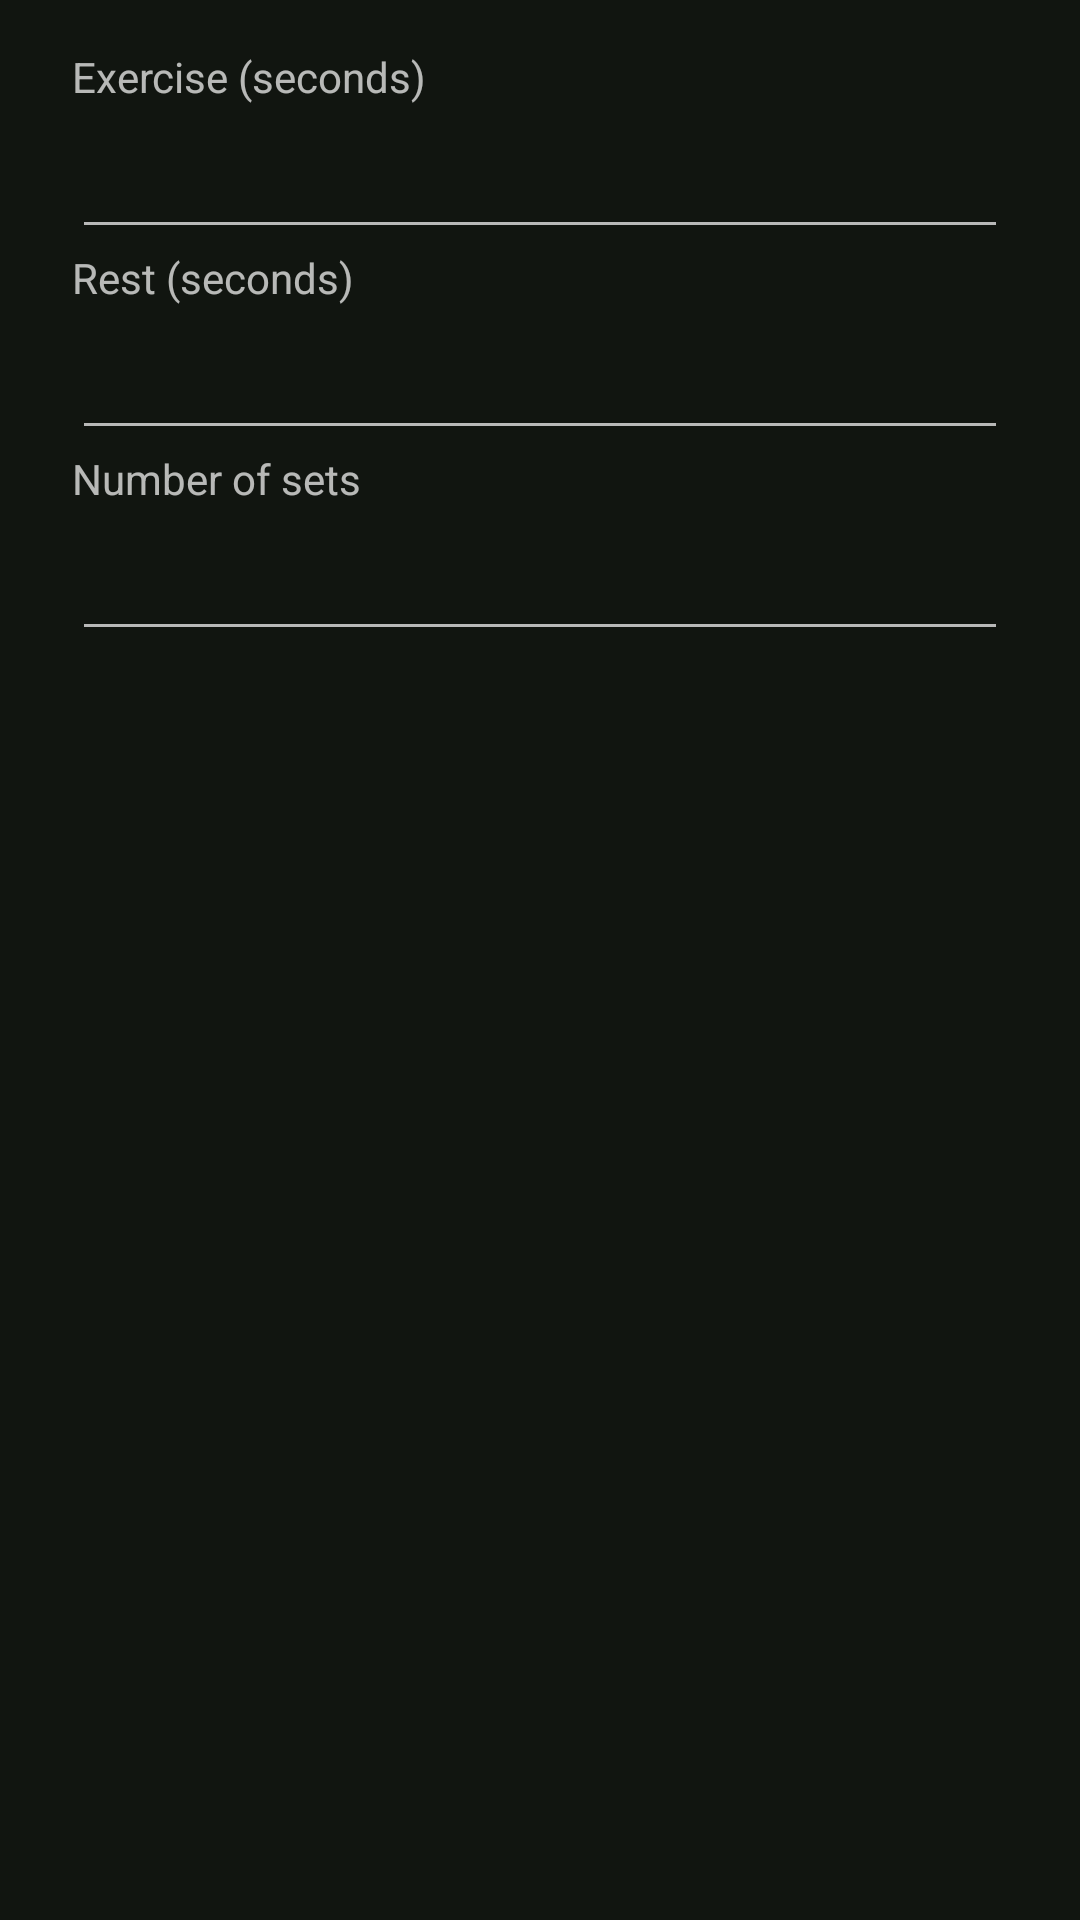

Reconstruct the res/layout file that produces this screen, plus the resources it refers to.
<!-- AndroidManifest.xml: application theme AppTheme -->
<!-- res/layout/dialog_set_plan.xml -->
<ScrollView xmlns:android="http://schemas.android.com/apk/res/android"
    android:layout_width="match_parent" android:layout_height="wrap_content">
    <LinearLayout android:layout_width="match_parent" android:layout_height="wrap_content"
        android:paddingStart="24dp" android:paddingEnd="24dp" android:paddingTop="16dp"
        android:orientation="vertical">
        <TextView android:layout_width="wrap_content" android:layout_height="wrap_content"
            android:labelFor="@+id/work_seconds" android:text="@string/work_seconds"/>
        <EditText android:id="@id/work_seconds" android:layout_width="match_parent"
            android:layout_height="wrap_content" android:minHeight="48dp" android:inputType="number"
            android:importantForAutofill="no" android:maxLength="4" android:selectAllOnFocus="true" android:imeOptions="actionNext"/>
        <TextView android:layout_width="wrap_content" android:layout_height="wrap_content"
            android:labelFor="@+id/rest_seconds" android:text="@string/rest_seconds"/>
        <EditText android:id="@id/rest_seconds" android:layout_width="match_parent"
            android:layout_height="wrap_content" android:minHeight="48dp" android:inputType="number"
            android:importantForAutofill="no" android:maxLength="4" android:selectAllOnFocus="true" android:imeOptions="actionNext"/>
        <TextView android:layout_width="wrap_content" android:layout_height="wrap_content"
            android:labelFor="@+id/set_count" android:text="@string/set_count"/>
        <EditText android:id="@id/set_count" android:layout_width="match_parent"
            android:layout_height="wrap_content" android:minHeight="48dp" android:inputType="number"
            android:importantForAutofill="no" android:maxLength="2" android:selectAllOnFocus="true" android:imeOptions="actionDone"/>
    </LinearLayout>
</ScrollView>
<!-- resources referenced by this layout -->
<resources>
  <string name="rest_seconds">Rest (seconds)</string>
  <string name="set_count">Number of sets</string>
  <string name="work_seconds">Exercise (seconds)</string>
  <style name="AppTheme" parent="@android:style/Theme.Material.NoActionBar">
          <item name="android:fontFamily">sans-serif</item>
          <item name="android:windowBackground">@color/background</item>
          <item name="android:colorAccent">@color/accent</item>
          <item name="android:statusBarColor">@color/background</item>
          <item name="android:navigationBarColor">@color/background</item>
          <item name="android:windowLightStatusBar">false</item>
          <item name="android:colorControlHighlight">#406C8352</item>
          <item name="android:windowActionModeOverlay">true</item>
      </style>
  <color name="background">#111510</color>
  <color name="accent">#CBF577</color>
</resources>
